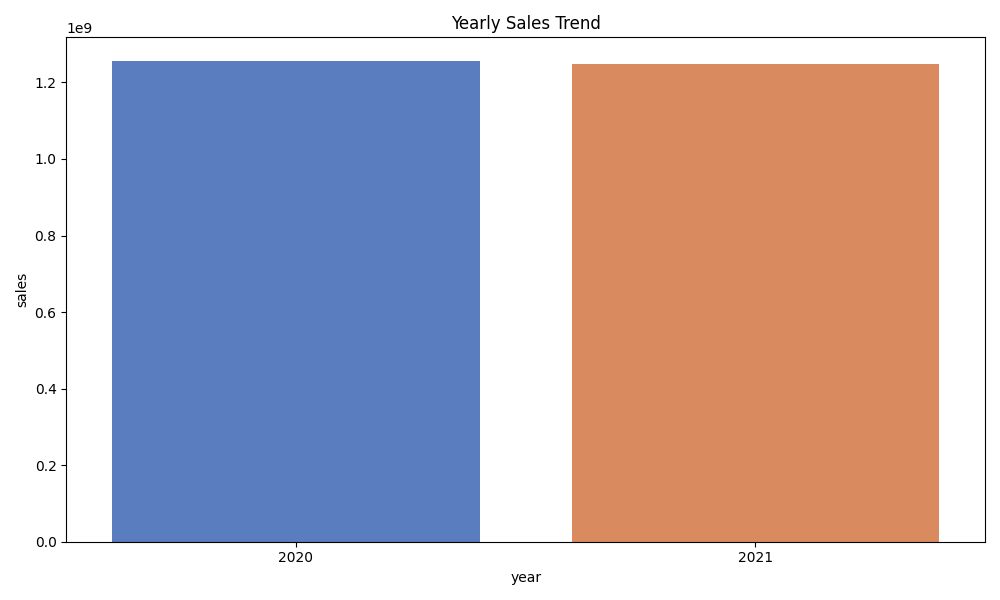

The data file committed next to this chart (first rows):
year, sales
2020, 1254975691
2021, 1248704918
